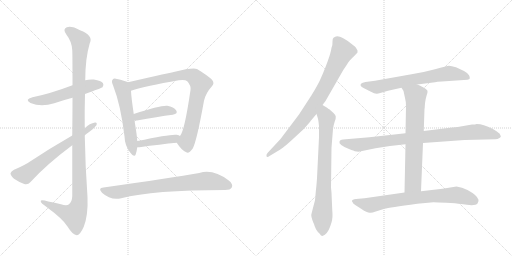
t = 0.00 s
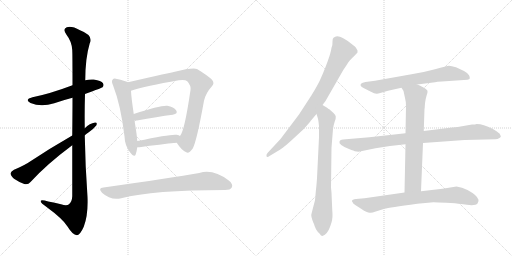
t = 2.32 s
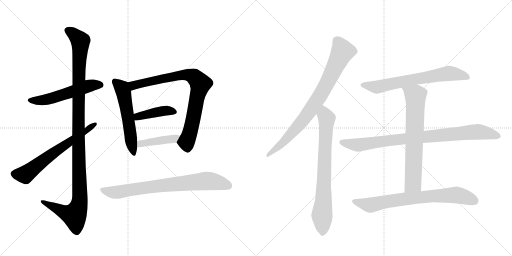
t = 4.63 s
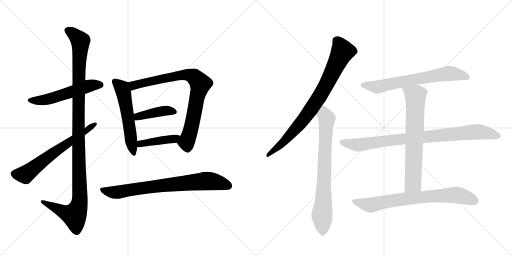
t = 6.95 s
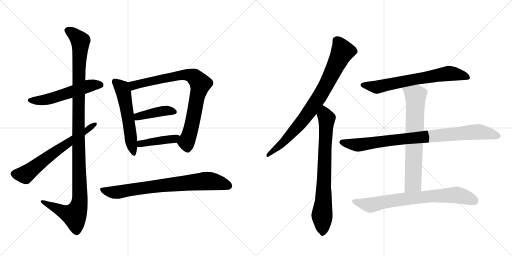
t = 9.26 s
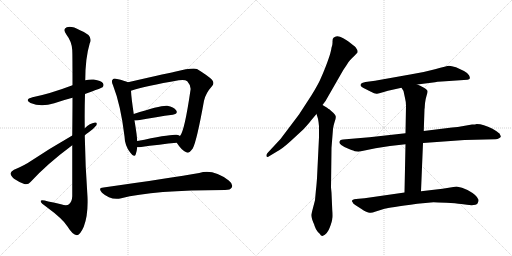
t = 11.58 s

The animated SVG that drew these frames (rendered in a browser with its animation timeline set to each time). Animation: 14 CSS @keyframes rules; one cycle of 11.58 s.

<svg version="1.1" viewBox="0 0 2048 1024" xmlns="http://www.w3.org/2000/svg">
  <g stroke="lightgray" stroke-dasharray="1,1" stroke-width="1" transform="scale(4, 4)">
    <line x1="0" y1="0" x2="256" y2="256"></line>
    <line x1="256" y1="0" x2="0" y2="256"></line>
    <line x1="128" y1="0" x2="128" y2="256"></line>
    <line x1="0" y1="128" x2="256" y2="128"></line>
    <line x1="256" y1="0" x2="512" y2="256"></line>
    <line x1="512" y1="0" x2="256" y2="256"></line>
    <line x1="384" y1="0" x2="384" y2="256"></line>
    <line x1="256" y1="128" x2="512" y2="128"></line>
  </g>
<g transform="scale(1, -1) translate(0, -850)">
   <style type="text/css">
    @keyframes keyframes0 {
      from {
       stroke: black;
       stroke-dashoffset: 545;
       stroke-width: 128;
       }
       64% {
       animation-timing-function: step-end;
       stroke: black;
       stroke-dashoffset: 0;
       stroke-width: 128;
       }
       to {
       stroke: black;
       stroke-width: 1024;
       }
       }
       #make-me-a-hanzi-animation-0 {
         animation: keyframes0 0.693522s both;
         animation-delay: 0.000000s;
         animation-timing-function: linear;
       }
    @keyframes keyframes1 {
      from {
       stroke: black;
       stroke-dashoffset: 1162;
       stroke-width: 128;
       }
       79% {
       animation-timing-function: step-end;
       stroke: black;
       stroke-dashoffset: 0;
       stroke-width: 128;
       }
       to {
       stroke: black;
       stroke-width: 1024;
       }
       }
       #make-me-a-hanzi-animation-1 {
         animation: keyframes1 1.195638s both;
         animation-delay: 0.693522s;
         animation-timing-function: linear;
       }
    @keyframes keyframes2 {
      from {
       stroke: black;
       stroke-dashoffset: 644;
       stroke-width: 128;
       }
       68% {
       animation-timing-function: step-end;
       stroke: black;
       stroke-dashoffset: 0;
       stroke-width: 128;
       }
       to {
       stroke: black;
       stroke-width: 1024;
       }
       }
       #make-me-a-hanzi-animation-2 {
         animation: keyframes2 0.774089s both;
         animation-delay: 1.889160s;
         animation-timing-function: linear;
       }
    @keyframes keyframes3 {
      from {
       stroke: black;
       stroke-dashoffset: 557;
       stroke-width: 128;
       }
       64% {
       animation-timing-function: step-end;
       stroke: black;
       stroke-dashoffset: 0;
       stroke-width: 128;
       }
       to {
       stroke: black;
       stroke-width: 1024;
       }
       }
       #make-me-a-hanzi-animation-3 {
         animation: keyframes3 0.703288s both;
         animation-delay: 2.663249s;
         animation-timing-function: linear;
       }
    @keyframes keyframes4 {
      from {
       stroke: black;
       stroke-dashoffset: 821;
       stroke-width: 128;
       }
       73% {
       animation-timing-function: step-end;
       stroke: black;
       stroke-dashoffset: 0;
       stroke-width: 128;
       }
       to {
       stroke: black;
       stroke-width: 1024;
       }
       }
       #make-me-a-hanzi-animation-4 {
         animation: keyframes4 0.918132s both;
         animation-delay: 3.366536s;
         animation-timing-function: linear;
       }
    @keyframes keyframes5 {
      from {
       stroke: black;
       stroke-dashoffset: 414;
       stroke-width: 128;
       }
       57% {
       animation-timing-function: step-end;
       stroke: black;
       stroke-dashoffset: 0;
       stroke-width: 128;
       }
       to {
       stroke: black;
       stroke-width: 1024;
       }
       }
       #make-me-a-hanzi-animation-5 {
         animation: keyframes5 0.586914s both;
         animation-delay: 4.284668s;
         animation-timing-function: linear;
       }
    @keyframes keyframes6 {
      from {
       stroke: black;
       stroke-dashoffset: 419;
       stroke-width: 128;
       }
       58% {
       animation-timing-function: step-end;
       stroke: black;
       stroke-dashoffset: 0;
       stroke-width: 128;
       }
       to {
       stroke: black;
       stroke-width: 1024;
       }
       }
       #make-me-a-hanzi-animation-6 {
         animation: keyframes6 0.590983s both;
         animation-delay: 4.871582s;
         animation-timing-function: linear;
       }
    @keyframes keyframes7 {
      from {
       stroke: black;
       stroke-dashoffset: 765;
       stroke-width: 128;
       }
       71% {
       animation-timing-function: step-end;
       stroke: black;
       stroke-dashoffset: 0;
       stroke-width: 128;
       }
       to {
       stroke: black;
       stroke-width: 1024;
       }
       }
       #make-me-a-hanzi-animation-7 {
         animation: keyframes7 0.872559s both;
         animation-delay: 5.462565s;
         animation-timing-function: linear;
       }
    @keyframes keyframes8 {
      from {
       stroke: black;
       stroke-dashoffset: 821;
       stroke-width: 128;
       }
       73% {
       animation-timing-function: step-end;
       stroke: black;
       stroke-dashoffset: 0;
       stroke-width: 128;
       }
       to {
       stroke: black;
       stroke-width: 1024;
       }
       }
       #make-me-a-hanzi-animation-8 {
         animation: keyframes8 0.918132s both;
         animation-delay: 6.335124s;
         animation-timing-function: linear;
       }
    @keyframes keyframes9 {
      from {
       stroke: black;
       stroke-dashoffset: 761;
       stroke-width: 128;
       }
       71% {
       animation-timing-function: step-end;
       stroke: black;
       stroke-dashoffset: 0;
       stroke-width: 128;
       }
       to {
       stroke: black;
       stroke-width: 1024;
       }
       }
       #make-me-a-hanzi-animation-9 {
         animation: keyframes9 0.869303s both;
         animation-delay: 7.253255s;
         animation-timing-function: linear;
       }
    @keyframes keyframes10 {
      from {
       stroke: black;
       stroke-dashoffset: 681;
       stroke-width: 128;
       }
       69% {
       animation-timing-function: step-end;
       stroke: black;
       stroke-dashoffset: 0;
       stroke-width: 128;
       }
       to {
       stroke: black;
       stroke-width: 1024;
       }
       }
       #make-me-a-hanzi-animation-10 {
         animation: keyframes10 0.804199s both;
         animation-delay: 8.122559s;
         animation-timing-function: linear;
       }
    @keyframes keyframes11 {
      from {
       stroke: black;
       stroke-dashoffset: 886;
       stroke-width: 128;
       }
       74% {
       animation-timing-function: step-end;
       stroke: black;
       stroke-dashoffset: 0;
       stroke-width: 128;
       }
       to {
       stroke: black;
       stroke-width: 1024;
       }
       }
       #make-me-a-hanzi-animation-11 {
         animation: keyframes11 0.971029s both;
         animation-delay: 8.926758s;
         animation-timing-function: linear;
       }
    @keyframes keyframes12 {
      from {
       stroke: black;
       stroke-dashoffset: 703;
       stroke-width: 128;
       }
       70% {
       animation-timing-function: step-end;
       stroke: black;
       stroke-dashoffset: 0;
       stroke-width: 128;
       }
       to {
       stroke: black;
       stroke-width: 1024;
       }
       }
       #make-me-a-hanzi-animation-12 {
         animation: keyframes12 0.822103s both;
         animation-delay: 9.897786s;
         animation-timing-function: linear;
       }
    @keyframes keyframes13 {
      from {
       stroke: black;
       stroke-dashoffset: 748;
       stroke-width: 128;
       }
       71% {
       animation-timing-function: step-end;
       stroke: black;
       stroke-dashoffset: 0;
       stroke-width: 128;
       }
       to {
       stroke: black;
       stroke-width: 1024;
       }
       }
       #make-me-a-hanzi-animation-13 {
         animation: keyframes13 0.858724s both;
         animation-delay: 10.719889s;
         animation-timing-function: linear;
       }
</style>
<path d="M 340 474 Q 409 499 410 501 Q 417 508 412 517 Q 405 527 375 532 Q 356 533 341 529 L 290 509 Q 200 475 130 461 Q 96 452 122 438 Q 164 420 217 437 Q 251 449 290 459 L 340 474 Z" fill="lightgray"></path> 
<path d="M 289 269 L 289 65 Q 288 43 276 33 Q 267 26 244 33 Q 219 39 193 44 Q 160 54 163 44 Q 164 37 185 23 Q 252 -26 270 -56 Q 291 -90 307 -91 Q 320 -91 335 -57 Q 353 -11 350 62 Q 341 186 339 309 L 339 337 Q 338 406 340 474 L 341 529 Q 341 617 359 677 Q 375 708 320 729 Q 286 748 267 741 Q 249 734 266 711 Q 287 684 289 650 Q 290 634 290 509 L 290 459 Q 290 395 289 308 L 289 269 Z" fill="lightgray"></path> 
<path d="M 289 308 Q 193 253 111 198 Q 78 179 56 171 Q 44 165 42 157 Q 42 148 56 135 Q 75 122 97 114 Q 112 110 122 122 Q 188 194 289 269 L 339 309 Q 346 316 355 321 Q 374 334 385 348 Q 391 361 380 360 Q 359 357 339 337 L 289 308 Z" fill="lightgray"></path> 
<path d="M 512 521 Q 499 527 468 534 Q 455 538 451 532 Q 444 526 452 509 Q 483 430 498 305 Q 499 268 520 241 Q 538 217 543 233 Q 547 245 549 261 L 549 286 Q 548 299 546 316 Q 542 344 538 368 L 535 394 Q 525 461 524 487 C 522 517 522 517 512 521 Z" fill="lightgray"></path> 
<path d="M 707 279 Q 726 249 745 241 Q 755 234 771 256 Q 787 286 816 447 Q 823 478 847 504 Q 860 517 848 531 Q 832 547 788 574 Q 772 581 695 562 Q 692 562 512 521 C 483 514 495 478 524 487 Q 582 506 715 529 Q 740 533 749 525 Q 765 507 762 490 Q 738 325 720 306 C 706 280 706 280 707 279 Z" fill="lightgray"></path> 
<path d="M 538 368 L 548 368 Q 630 383 691 391 Q 713 395 705 408 Q 695 423 669 427 Q 644 430 535 394 C 507 385 508 368 538 368 Z" fill="lightgray"></path> 
<path d="M 549 261 L 558 261 Q 642 273 707 279 C 737 282 745 290 720 306 Q 716 310 707 311 Q 686 315 549 286 C 520 280 519 261 549 261 Z" fill="lightgray"></path> 
<path d="M 414 100 Q 390 99 408 79 Q 442 48 485 57 Q 611 90 900 90 Q 922 90 927 100 Q 934 113 915 128 Q 852 176 797 158 Q 688 139 414 100 Z" fill="lightgray"></path> 
<path d="M 1290 430 L 1302 446 L 1364 554 Q 1371 568 1386 589 Q 1394 604 1400 609 Q 1409 620 1416 625 L 1430 640 Q 1432 648 1426 655 Q 1424 662 1404 676 Q 1399 681 1373 697 Q 1347 712 1334 699 Q 1330 696 1330 684 Q 1331 672 1326 659 Q 1324 641 1310 603 Q 1296 565 1285 541 Q 1275 516 1246 469 L 1196 392 L 1122 294 L 1070 238 Q 1064 231 1066 225 Q 1068 219 1078 226 L 1108 244 Q 1129 255 1162 285 L 1214 333 Q 1235 356 1244 368 L 1266 394 L 1290 430 Z" fill="lightgray"></path> 
<path d="M 1326 79 L 1324 100 L 1326 259 L 1332 334 Q 1334 350 1339 364 Q 1344 378 1343 384 Q 1343 389 1334 398 L 1316 414 Q 1312 415 1310 418 L 1290 430 C 1264 445 1257 423 1266 394 L 1272 375 Q 1274 366 1276 345 L 1276 301 L 1268 137 Q 1265 97 1264 93 L 1260 49 Q 1246 -4 1245 -10 Q 1245 -16 1249 -29 Q 1254 -43 1256 -46 Q 1258 -55 1264 -67 Q 1271 -79 1278 -84 Q 1284 -94 1290 -94 Q 1310 -86 1319 -60 Q 1329 -34 1329 -24 Q 1331 -16 1329 10 L 1326 79 Z" fill="lightgray"></path> 
<path d="M 1669 512 L 1740 521 Q 1747 523 1767 524 L 1870 531 Q 1878 532 1879 536 Q 1881 539 1876 549 Q 1871 558 1856 566 L 1824 581 Q 1805 587 1796 587 Q 1788 586 1740 573 Q 1692 560 1646 553 L 1500 527 L 1462 522 Q 1449 520 1444 515 Q 1440 510 1444 505 Q 1449 500 1454 498 L 1484 483 Q 1499 474 1508 475 Q 1517 476 1528 480 L 1552 487 L 1606 499 L 1669 512 Z" fill="lightgray"></path> 
<path d="M 1622 317 L 1478 301 L 1372 292 Q 1360 292 1358 284 Q 1355 277 1365 270 Q 1375 262 1396 254 Q 1418 246 1419 245 L 1434 243 L 1502 257 L 1560 266 L 1622 273 L 1692 278 L 1858 290 L 1982 293 Q 1991 293 1996 297 Q 2002 300 2003 303 Q 2004 305 1998 316 Q 1991 322 1970 335 Q 1933 354 1907 354 Q 1902 352 1888 352 L 1848 345 Q 1834 342 1808 340 L 1695 326 L 1622 317 Z" fill="lightgray"></path> 
<path d="M 1699 423 L 1700 437 Q 1703 458 1707 470 Q 1711 481 1710 486 Q 1709 491 1694 500 Q 1680 508 1669 512 C 1641 524 1590 525 1606 499 L 1614 486 L 1620 458 Q 1624 443 1624 426 L 1622 317 L 1622 273 L 1618 80 C 1617 50 1683 55 1684 85 L 1692 278 L 1695 326 L 1698 415 Q 1699 416 1699 423 Z" fill="lightgray"></path> 
<path d="M 1618 80 L 1458 57 L 1424 54 Q 1408 52 1408 46 L 1408 44 Q 1411 43 1411 40 Q 1411 36 1424 28 L 1446 14 Q 1457 6 1465 3 Q 1474 0 1479 -1 Q 1485 -3 1503 4 L 1538 15 Q 1555 19 1669 35 L 1734 41 Q 1747 41 1785 39 Q 1824 37 1845 34 Q 1901 24 1910 36 Q 1915 45 1914 51 Q 1909 69 1870 90 Q 1848 102 1826 104 L 1770 95 L 1684 85 L 1618 80 Z" fill="lightgray"></path> 
      <clipPath id="make-me-a-hanzi-clip-0">
      <path d="M 340 474 Q 409 499 410 501 Q 417 508 412 517 Q 405 527 375 532 Q 356 533 341 529 L 290 509 Q 200 475 130 461 Q 96 452 122 438 Q 164 420 217 437 Q 251 449 290 459 L 340 474 Z" fill="lightgray"></path>
      </clipPath>
      <path clip-path="url(#make-me-a-hanzi-clip-0)" d="M 123 450 L 160 447 L 203 455 L 351 505 L 403 509 " fill="none" id="make-me-a-hanzi-animation-0" stroke-dasharray="417 834" stroke-linecap="round"></path>

      <clipPath id="make-me-a-hanzi-clip-1">
      <path d="M 289 269 L 289 65 Q 288 43 276 33 Q 267 26 244 33 Q 219 39 193 44 Q 160 54 163 44 Q 164 37 185 23 Q 252 -26 270 -56 Q 291 -90 307 -91 Q 320 -91 335 -57 Q 353 -11 350 62 Q 341 186 339 309 L 339 337 Q 338 406 340 474 L 341 529 Q 341 617 359 677 Q 375 708 320 729 Q 286 748 267 741 Q 249 734 266 711 Q 287 684 289 650 Q 290 634 290 509 L 290 459 Q 290 395 289 308 L 289 269 Z" fill="lightgray"></path>
      </clipPath>
      <path clip-path="url(#make-me-a-hanzi-clip-1)" d="M 274 726 L 290 718 L 322 686 L 314 547 L 319 52 L 314 21 L 297 -11 L 251 3 L 182 36 L 180 42 L 170 42 " fill="none" id="make-me-a-hanzi-animation-1" stroke-dasharray="1034 2068" stroke-linecap="round"></path>

      <clipPath id="make-me-a-hanzi-clip-2">
      <path d="M 289 308 Q 193 253 111 198 Q 78 179 56 171 Q 44 165 42 157 Q 42 148 56 135 Q 75 122 97 114 Q 112 110 122 122 Q 188 194 289 269 L 339 309 Q 346 316 355 321 Q 374 334 385 348 Q 391 361 380 360 Q 359 357 339 337 L 289 308 Z" fill="lightgray"></path>
      </clipPath>
      <path clip-path="url(#make-me-a-hanzi-clip-2)" d="M 53 155 L 101 151 L 178 213 L 375 351 " fill="none" id="make-me-a-hanzi-animation-2" stroke-dasharray="516 1032" stroke-linecap="round"></path>

      <clipPath id="make-me-a-hanzi-clip-3">
      <path d="M 512 521 Q 499 527 468 534 Q 455 538 451 532 Q 444 526 452 509 Q 483 430 498 305 Q 499 268 520 241 Q 538 217 543 233 Q 547 245 549 261 L 549 286 Q 548 299 546 316 Q 542 344 538 368 L 535 394 Q 525 461 524 487 C 522 517 522 517 512 521 Z" fill="lightgray"></path>
      </clipPath>
      <path clip-path="url(#make-me-a-hanzi-clip-3)" d="M 460 524 L 488 498 L 497 469 L 532 239 " fill="none" id="make-me-a-hanzi-animation-3" stroke-dasharray="429 858" stroke-linecap="round"></path>

      <clipPath id="make-me-a-hanzi-clip-4">
      <path d="M 707 279 Q 726 249 745 241 Q 755 234 771 256 Q 787 286 816 447 Q 823 478 847 504 Q 860 517 848 531 Q 832 547 788 574 Q 772 581 695 562 Q 692 562 512 521 C 483 514 495 478 524 487 Q 582 506 715 529 Q 740 533 749 525 Q 765 507 762 490 Q 738 325 720 306 C 706 280 706 280 707 279 Z" fill="lightgray"></path>
      </clipPath>
      <path clip-path="url(#make-me-a-hanzi-clip-4)" d="M 527 494 L 535 510 L 711 549 L 766 548 L 791 529 L 802 515 L 762 326 L 746 282 L 723 280 " fill="none" id="make-me-a-hanzi-animation-4" stroke-dasharray="693 1386" stroke-linecap="round"></path>

      <clipPath id="make-me-a-hanzi-clip-5">
      <path d="M 538 368 L 548 368 Q 630 383 691 391 Q 713 395 705 408 Q 695 423 669 427 Q 644 430 535 394 C 507 385 508 368 538 368 Z" fill="lightgray"></path>
      </clipPath>
      <path clip-path="url(#make-me-a-hanzi-clip-5)" d="M 543 375 L 573 391 L 627 402 L 660 407 L 695 402 " fill="none" id="make-me-a-hanzi-animation-5" stroke-dasharray="286 572" stroke-linecap="round"></path>

      <clipPath id="make-me-a-hanzi-clip-6">
      <path d="M 549 261 L 558 261 Q 642 273 707 279 C 737 282 745 290 720 306 Q 716 310 707 311 Q 686 315 549 286 C 520 280 519 261 549 261 Z" fill="lightgray"></path>
      </clipPath>
      <path clip-path="url(#make-me-a-hanzi-clip-6)" d="M 554 267 L 590 282 L 697 294 L 711 302 " fill="none" id="make-me-a-hanzi-animation-6" stroke-dasharray="291 582" stroke-linecap="round"></path>

      <clipPath id="make-me-a-hanzi-clip-7">
      <path d="M 414 100 Q 390 99 408 79 Q 442 48 485 57 Q 611 90 900 90 Q 922 90 927 100 Q 934 113 915 128 Q 852 176 797 158 Q 688 139 414 100 Z" fill="lightgray"></path>
      </clipPath>
      <path clip-path="url(#make-me-a-hanzi-clip-7)" d="M 410 90 L 465 81 L 585 101 L 822 126 L 878 119 L 913 107 " fill="none" id="make-me-a-hanzi-animation-7" stroke-dasharray="637 1274" stroke-linecap="round"></path>

      <clipPath id="make-me-a-hanzi-clip-8">
      <path d="M 1290 430 L 1302 446 L 1364 554 Q 1371 568 1386 589 Q 1394 604 1400 609 Q 1409 620 1416 625 L 1430 640 Q 1432 648 1426 655 Q 1424 662 1404 676 Q 1399 681 1373 697 Q 1347 712 1334 699 Q 1330 696 1330 684 Q 1331 672 1326 659 Q 1324 641 1310 603 Q 1296 565 1285 541 Q 1275 516 1246 469 L 1196 392 L 1122 294 L 1070 238 Q 1064 231 1066 225 Q 1068 219 1078 226 L 1108 244 Q 1129 255 1162 285 L 1214 333 Q 1235 356 1244 368 L 1266 394 L 1290 430 Z" fill="lightgray"></path>
      </clipPath>
      <path clip-path="url(#make-me-a-hanzi-clip-8)" d="M 1347 688 L 1370 644 L 1280 467 L 1202 357 L 1133 281 L 1072 230 " fill="none" id="make-me-a-hanzi-animation-8" stroke-dasharray="693 1386" stroke-linecap="round"></path>

      <clipPath id="make-me-a-hanzi-clip-9">
      <path d="M 1326 79 L 1324 100 L 1326 259 L 1332 334 Q 1334 350 1339 364 Q 1344 378 1343 384 Q 1343 389 1334 398 L 1316 414 Q 1312 415 1310 418 L 1290 430 C 1264 445 1257 423 1266 394 L 1272 375 Q 1274 366 1276 345 L 1276 301 L 1268 137 Q 1265 97 1264 93 L 1260 49 Q 1246 -4 1245 -10 Q 1245 -16 1249 -29 Q 1254 -43 1256 -46 Q 1258 -55 1264 -67 Q 1271 -79 1278 -84 Q 1284 -94 1290 -94 Q 1310 -86 1319 -60 Q 1329 -34 1329 -24 Q 1331 -16 1329 10 L 1326 79 Z" fill="lightgray"></path>
      </clipPath>
      <path clip-path="url(#make-me-a-hanzi-clip-9)" d="M 1291 421 L 1306 366 L 1288 -8 L 1291 -81 " fill="none" id="make-me-a-hanzi-animation-9" stroke-dasharray="633 1266" stroke-linecap="round"></path>

      <clipPath id="make-me-a-hanzi-clip-10">
      <path d="M 1669 512 L 1740 521 Q 1747 523 1767 524 L 1870 531 Q 1878 532 1879 536 Q 1881 539 1876 549 Q 1871 558 1856 566 L 1824 581 Q 1805 587 1796 587 Q 1788 586 1740 573 Q 1692 560 1646 553 L 1500 527 L 1462 522 Q 1449 520 1444 515 Q 1440 510 1444 505 Q 1449 500 1454 498 L 1484 483 Q 1499 474 1508 475 Q 1517 476 1528 480 L 1552 487 L 1606 499 L 1669 512 Z" fill="lightgray"></path>
      </clipPath>
      <path clip-path="url(#make-me-a-hanzi-clip-10)" d="M 1452 510 L 1506 501 L 1791 556 L 1870 541 " fill="none" id="make-me-a-hanzi-animation-10" stroke-dasharray="553 1106" stroke-linecap="round"></path>

      <clipPath id="make-me-a-hanzi-clip-11">
      <path d="M 1622 317 L 1478 301 L 1372 292 Q 1360 292 1358 284 Q 1355 277 1365 270 Q 1375 262 1396 254 Q 1418 246 1419 245 L 1434 243 L 1502 257 L 1560 266 L 1622 273 L 1692 278 L 1858 290 L 1982 293 Q 1991 293 1996 297 Q 2002 300 2003 303 Q 2004 305 1998 316 Q 1991 322 1970 335 Q 1933 354 1907 354 Q 1902 352 1888 352 L 1848 345 Q 1834 342 1808 340 L 1695 326 L 1622 317 Z" fill="lightgray"></path>
      </clipPath>
      <path clip-path="url(#make-me-a-hanzi-clip-11)" d="M 1369 281 L 1436 270 L 1560 289 L 1910 322 L 1994 307 " fill="none" id="make-me-a-hanzi-animation-11" stroke-dasharray="758 1516" stroke-linecap="round"></path>

      <clipPath id="make-me-a-hanzi-clip-12">
      <path d="M 1699 423 L 1700 437 Q 1703 458 1707 470 Q 1711 481 1710 486 Q 1709 491 1694 500 Q 1680 508 1669 512 C 1641 524 1590 525 1606 499 L 1614 486 L 1620 458 Q 1624 443 1624 426 L 1622 317 L 1622 273 L 1618 80 C 1617 50 1683 55 1684 85 L 1692 278 L 1695 326 L 1698 415 Q 1699 416 1699 423 Z" fill="lightgray"></path>
      </clipPath>
      <path clip-path="url(#make-me-a-hanzi-clip-12)" d="M 1613 495 L 1662 467 L 1653 123 L 1624 87 " fill="none" id="make-me-a-hanzi-animation-12" stroke-dasharray="575 1150" stroke-linecap="round"></path>

      <clipPath id="make-me-a-hanzi-clip-13">
      <path d="M 1618 80 L 1458 57 L 1424 54 Q 1408 52 1408 46 L 1408 44 Q 1411 43 1411 40 Q 1411 36 1424 28 L 1446 14 Q 1457 6 1465 3 Q 1474 0 1479 -1 Q 1485 -3 1503 4 L 1538 15 Q 1555 19 1669 35 L 1734 41 Q 1747 41 1785 39 Q 1824 37 1845 34 Q 1901 24 1910 36 Q 1915 45 1914 51 Q 1909 69 1870 90 Q 1848 102 1826 104 L 1770 95 L 1684 85 L 1618 80 Z" fill="lightgray"></path>
      </clipPath>
      <path clip-path="url(#make-me-a-hanzi-clip-13)" d="M 1414 45 L 1486 30 L 1614 54 L 1810 70 L 1850 66 L 1898 47 " fill="none" id="make-me-a-hanzi-animation-13" stroke-dasharray="620 1240" stroke-linecap="round"></path>

</g>
</svg>
